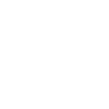
t = 0.00 s
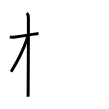
t = 3.00 s
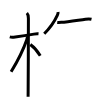
t = 6.00 s
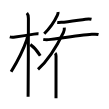
t = 9.00 s
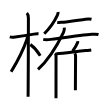
t = 12.00 s
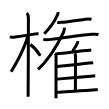
t = 15.00 s

The animated SVG that drew these frames (rendered in a browser with its animation timeline set to each time). Animation: 15 SMIL elements (animate=15); one cycle of 15.00 s.

<svg width="109px" height="109px" viewBox="0 0 px 109px" xmlns="http://www.w3.org/2000/svg" xmlns:xlink="http://www.w3.org/1999/xlink" xml:space="preserve" version="1.1"  baseProfile="full">
<path d="M9.78,36.91c1.72,0.47,4.04,0.24,5.47,0.06c4.69-0.59,13.11-1.85,18.65-2.85c1.49-0.27,3.35-0.37,4.62-0.26" style="fill:none;stroke:black;stroke-width:3;opacity:0">
  <animate attributeType="CSS" attributeName="opacity" from="0" to="1" begin="0s" dur="1s" repeatCount="0" fill="freeze" />
</path>
<path d="M26.86,13c1.19,1.19,1.54,3,1.54,5.42c0,6.62-0.09,54.98-0.24,71.33c-0.02,2.36-0.04,6.27-0.07,7" style="fill:none;stroke:black;stroke-width:3;opacity:0">
  <animate attributeType="CSS" attributeName="opacity" from="0" to="1" begin="1s" dur="1s" repeatCount="0" fill="freeze" />
</path>
<path d="M27.44,36.28c0,1.09-0.22,2.11-0.66,3.41c-4.41,12.82-8.39,20.02-15.67,32.15" style="fill:none;stroke:black;stroke-width:3;opacity:0">
  <animate attributeType="CSS" attributeName="opacity" from="0" to="1" begin="2s" dur="1s" repeatCount="0" fill="freeze" />
</path>
<path d="M30.35,44.52c2.53,1.82,7.77,7.71,9.9,11.23" style="fill:none;stroke:black;stroke-width:3;opacity:0">
  <animate attributeType="CSS" attributeName="opacity" from="0" to="1" begin="3s" dur="1s" repeatCount="0" fill="freeze" />
</path>
<path d="M58.04,12c0.14,1.15-0.29,2.4-0.75,3.38c-2.92,6.26-7.67,13-13.04,18.41" style="fill:none;stroke:black;stroke-width:3;opacity:0">
  <animate attributeType="CSS" attributeName="opacity" from="0" to="1" begin="4s" dur="1s" repeatCount="0" fill="freeze" />
</path>
<path d="M57.25,22.39c0.99,0.1,2.37,0.09,4-0.02c6.77-0.43,17.72-2.33,24.24-3.18c2.09-0.27,3.95-0.44,6.01,0.06" style="fill:none;stroke:black;stroke-width:3;opacity:0">
  <animate attributeType="CSS" attributeName="opacity" from="0" to="1" begin="5s" dur="1s" repeatCount="0" fill="freeze" />
</path>
<path d="M43.25,39.39c2.38,0.49,5.42,0.27,7.62-0.02c12.38-1.62,31.25-4.29,40.99-5.05c2.22-0.17,4.44-0.34,6.63,0.19" style="fill:none;stroke:black;stroke-width:3;opacity:0">
  <animate attributeType="CSS" attributeName="opacity" from="0" to="1" begin="6s" dur="1s" repeatCount="0" fill="freeze" />
</path>
<path d="M64.32,27.68c0.18,1.57-0.08,3.14-0.95,4.96C57.81,44.21,50.75,58,38,69.34" style="fill:none;stroke:black;stroke-width:3;opacity:0">
  <animate attributeType="CSS" attributeName="opacity" from="0" to="1" begin="7s" dur="1s" repeatCount="0" fill="freeze" />
</path>
<path d="M55.15,53.13c0.67,0.67,0.88,1.5,0.88,2.87c0,6.41-0.02,24.25-0.02,34.75c0,3.31-0.01,6.05-0.01,7.5" style="fill:none;stroke:black;stroke-width:3;opacity:0">
  <animate attributeType="CSS" attributeName="opacity" from="0" to="1" begin="8s" dur="1s" repeatCount="0" fill="freeze" />
</path>
<path d="M77.7,41.18c0.05,0.51-0.02,1.18-0.18,1.62c-1.07,2.79-2.43,4.94-4.89,8.33" style="fill:none;stroke:black;stroke-width:3;opacity:0">
  <animate attributeType="CSS" attributeName="opacity" from="0" to="1" begin="9s" dur="1s" repeatCount="0" fill="freeze" />
</path>
<path d="M56.8,53.83c6.7-0.58,20.07-2.32,28.69-3.23c1.91-0.2,3.84-0.33,5.75-0.6" style="fill:none;stroke:black;stroke-width:3;opacity:0">
  <animate attributeType="CSS" attributeName="opacity" from="0" to="1" begin="10s" dur="1s" repeatCount="0" fill="freeze" />
</path>
<path d="M74.66,53.39c0.79,0.79,0.92,1.86,0.92,2.88c0,6.3-0.19,24.22-0.19,34" style="fill:none;stroke:black;stroke-width:3;opacity:0">
  <animate attributeType="CSS" attributeName="opacity" from="0" to="1" begin="11s" dur="1s" repeatCount="0" fill="freeze" />
</path>
<path d="M56.94,66.58c5.91-0.57,23.6-2.61,32.1-3.48c2.05-0.21,3.54-0.37,4.15-0.44" style="fill:none;stroke:black;stroke-width:3;opacity:0">
  <animate attributeType="CSS" attributeName="opacity" from="0" to="1" begin="12s" dur="1s" repeatCount="0" fill="freeze" />
</path>
<path d="M57.05,79.12c6.24-0.48,24.52-2.09,33.71-2.97c2.22-0.21,3.82-0.37,4.46-0.43" style="fill:none;stroke:black;stroke-width:3;opacity:0">
  <animate attributeType="CSS" attributeName="opacity" from="0" to="1" begin="13s" dur="1s" repeatCount="0" fill="freeze" />
</path>
<path d="M56.96,92.25c7.92-0.38,25.59-1.6,35.55-2.29c2.64-0.18,4.55-0.33,5.25-0.43" style="fill:none;stroke:black;stroke-width:3;opacity:0">
  <animate attributeType="CSS" attributeName="opacity" from="0" to="1" begin="14s" dur="1s" repeatCount="0" fill="freeze" />
</path>
</svg>
